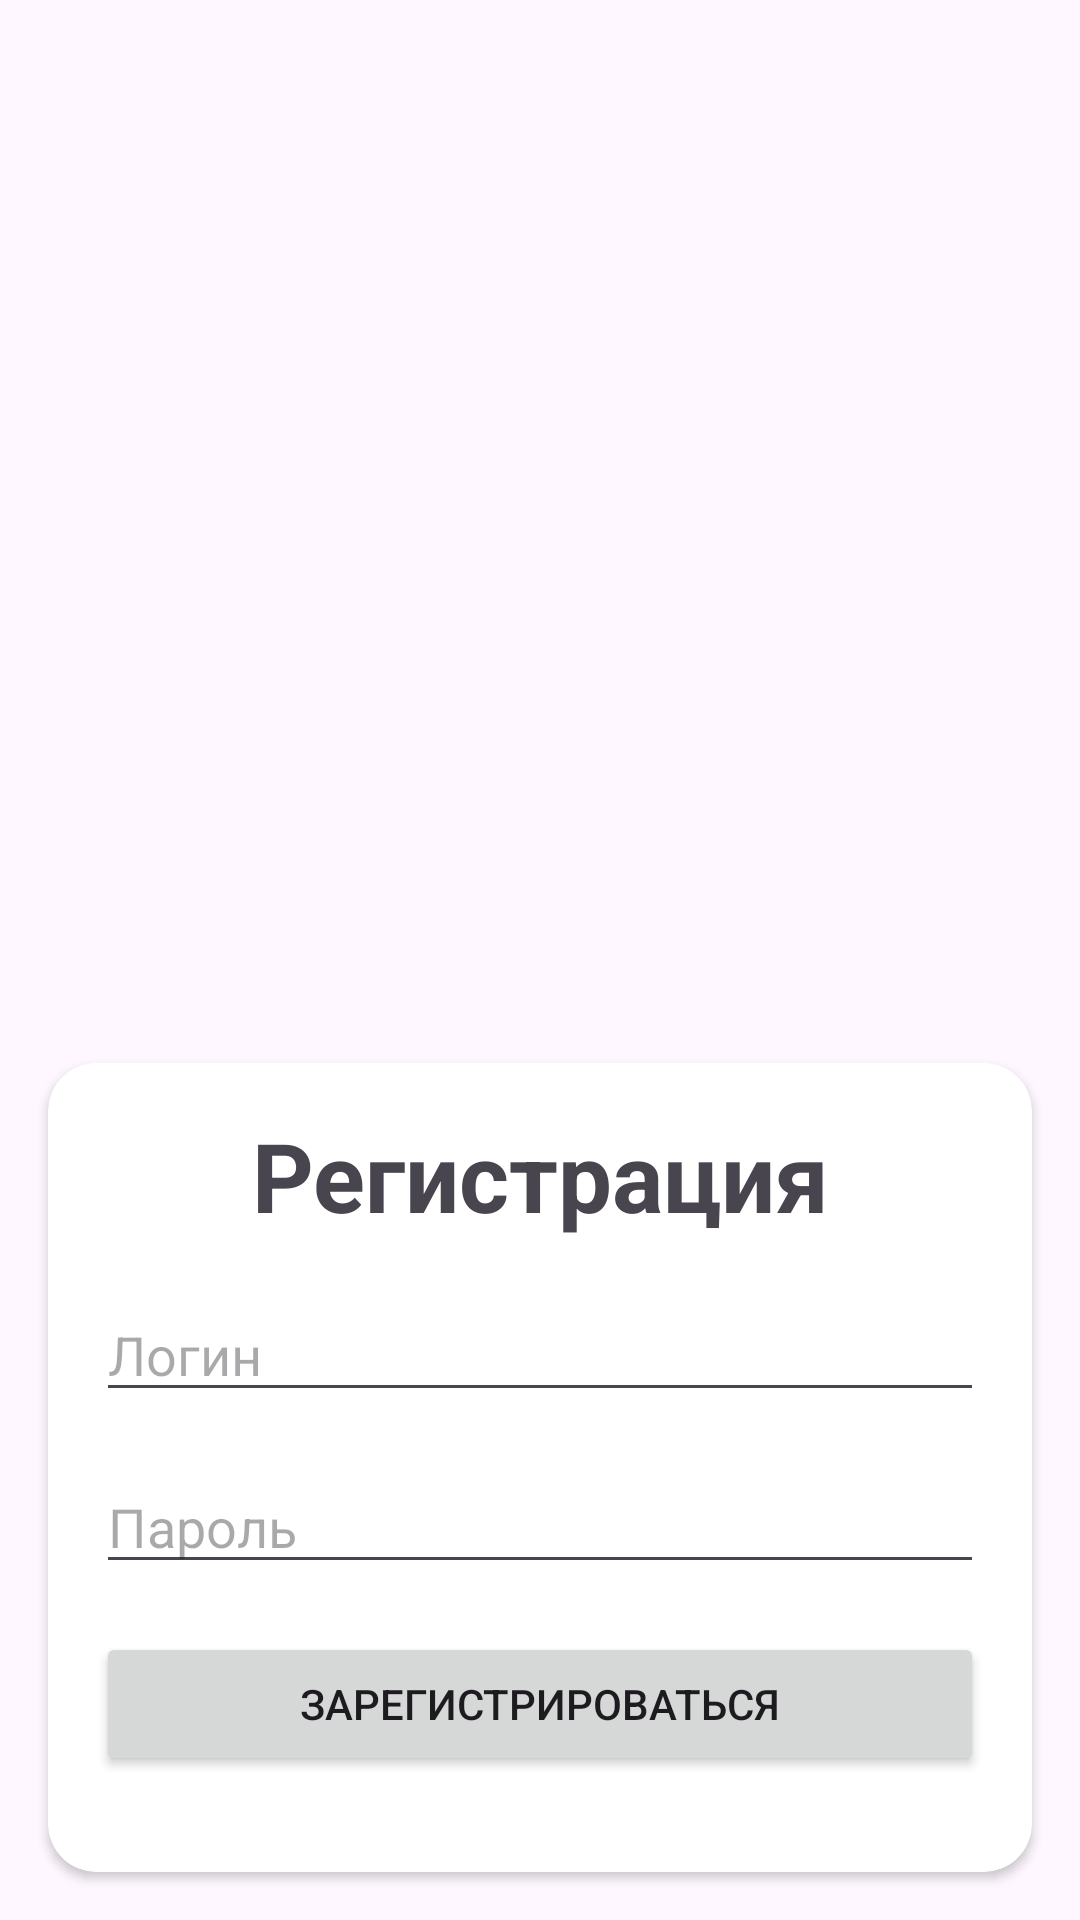

Produce the Android XML layout that renders to this screen, including the resource entries it uses.
<!-- AndroidManifest.xml: application theme Theme.Organaizer -->
<!-- res/layout/activity_registration.xml -->
<?xml version="1.0" encoding="utf-8"?>
<androidx.constraintlayout.widget.ConstraintLayout xmlns:android="http://schemas.android.com/apk/res/android"
    xmlns:app="http://schemas.android.com/apk/res-auto"
    xmlns:tools="http://schemas.android.com/tools"
    android:layout_width="match_parent"
    android:layout_height="match_parent"
    tools:context=".ui.activities.RegistrationActivity">

    <ImageView
        android:id="@+id/background_image"
        android:layout_width="match_parent"
        android:layout_height="match_parent"
        android:scaleType="centerCrop"
        app:layout_constraintBottom_toBottomOf="parent"
        app:layout_constraintEnd_toEndOf="parent"
        app:layout_constraintStart_toStartOf="parent"
        app:layout_constraintTop_toTopOf="parent" />

    <androidx.cardview.widget.CardView
        android:id="@+id/card_view"
        android:layout_width="match_parent"
        android:layout_height="wrap_content"
        android:layout_margin="16dp"
        app:cardCornerRadius="16dp"
        app:layout_constraintBottom_toBottomOf="parent"
        app:layout_constraintEnd_toEndOf="parent"
        app:layout_constraintStart_toStartOf="parent">

        <LinearLayout
            android:layout_width="match_parent"
            android:layout_height="wrap_content"
            android:orientation="vertical"
            android:padding="16dp">

            <TextView
                android:layout_width="match_parent"
                android:layout_height="wrap_content"
                android:text="Регистрация"
                android:textAlignment="center"
                android:textSize="32sp"
                android:textStyle="bold" />

            <Space
                android:layout_width="match_parent"
                android:layout_height="16dp" />

            <EditText
                android:id="@+id/username_edit_text"
                android:layout_width="match_parent"
                android:layout_height="wrap_content"
                android:hint="Логин" />

            <Space
                android:layout_width="match_parent"
                android:layout_height="16dp" />

            <EditText
                android:id="@+id/password_edit_text"
                android:layout_width="match_parent"
                android:layout_height="wrap_content"
                android:hint="Пароль"
                android:inputType="textPassword" />

            <Space
                android:layout_width="match_parent"
                android:layout_height="16dp" />

            <Button
                android:id="@+id/register_button"
                android:layout_width="match_parent"
                android:layout_height="wrap_content"
                android:text="Зарегистрироваться" />

            <Space
                android:layout_width="match_parent"
                android:layout_height="16dp" />

        </LinearLayout>
    </androidx.cardview.widget.CardView>
</androidx.constraintlayout.widget.ConstraintLayout>
<!-- resources referenced by this layout -->
<resources>
  <style name="Theme.Organaizer" parent="Base.Theme.Organaizer" />
  <style name="Base.Theme.Organaizer" parent="Theme.Material3.DayNight.NoActionBar">
          
          
      </style>
</resources>
